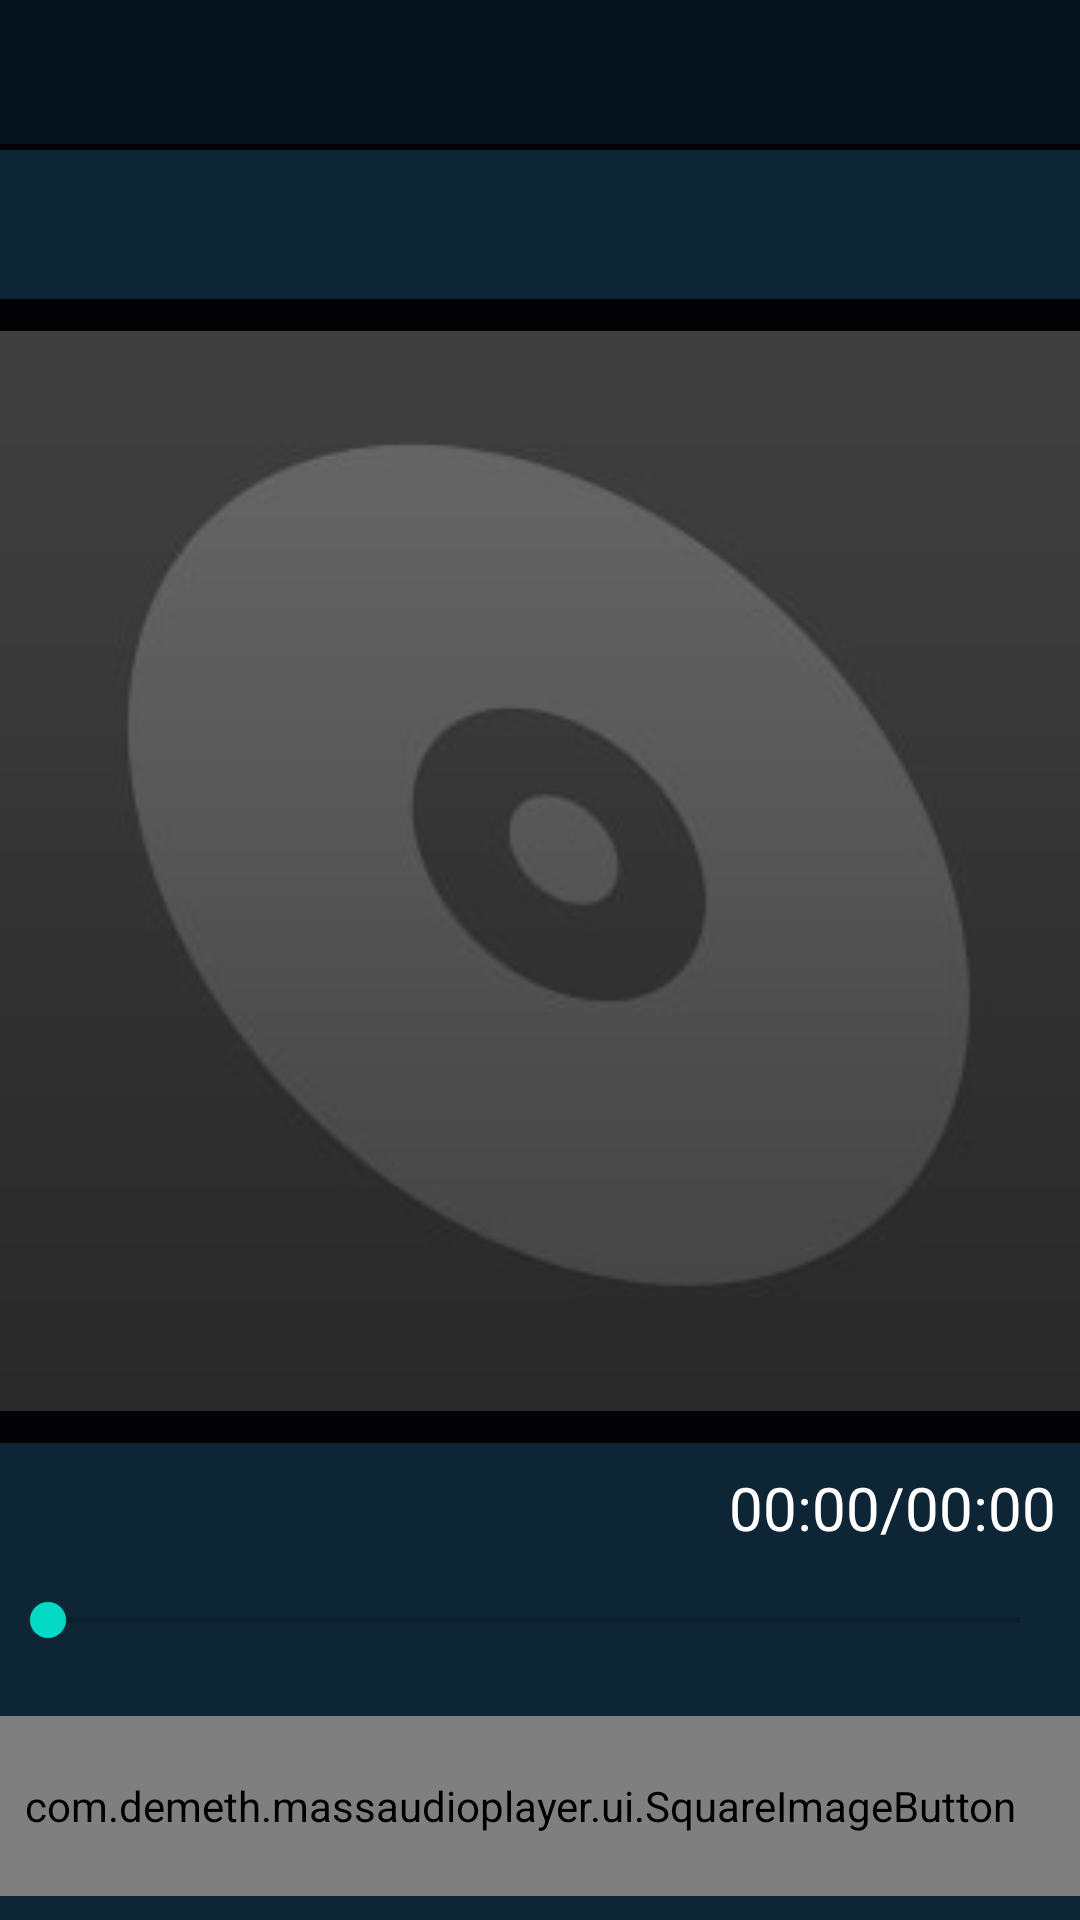

Reconstruct the res/layout file that produces this screen, plus the resources it refers to.
<!-- AndroidManifest.xml: application theme Theme.MassAudioPlayer -->
<!-- res/layout/activity_controller.xml -->
<?xml version="1.0" encoding="utf-8"?>
<androidx.constraintlayout.widget.ConstraintLayout
    xmlns:android="http://schemas.android.com/apk/res/android"
    xmlns:app="http://schemas.android.com/apk/res-auto"
    xmlns:tools="http://schemas.android.com/tools"
    android:layout_width="match_parent"
    android:background="@color/background_deep"
    android:layout_height="match_parent">
    <LinearLayout
        android:id="@+id/controller_menu_layout"
        android:layout_width="match_parent"
        android:layout_height="wrap_content"
        android:background="@color/background"
        android:minHeight="48dp"

        android:orientation="horizontal"
        app:layout_constraintEnd_toEndOf="parent"
        app:layout_constraintTop_toTopOf="parent">

    </LinearLayout>

    <TextView
        android:id="@+id/controller_controller_music_title"

        android:layout_width="0dp"

        android:layout_height="wrap_content"
        android:layout_marginTop="2dp"

        android:background="@color/background_light"
        android:clickable="false"
        android:focusable="false"

        android:padding="8dp"
        android:marqueeRepeatLimit="marquee_forever"
        android:ellipsize="marquee"
        android:scrollHorizontally="true"
        android:singleLine="true"

        android:textColor="@color/white"


        android:textSize="25sp"
        app:layout_constraintEnd_toEndOf="parent"
        app:layout_constraintHorizontal_bias="0.0"
        app:layout_constraintStart_toStartOf="parent"
        app:layout_constraintTop_toBottomOf="@+id/controller_menu_layout"
        tools:ignore="HardcodedText" />

    <ImageView
        android:id="@+id/controller_album_imageview"

        android:layout_width="match_parent"
        android:layout_height="0dp"

        android:clickable="false"
        android:focusable="false"

        android:scaleType="fitCenter"
        app:layout_constraintBottom_toTopOf="@+id/controller_control_layout"
        app:layout_constraintEnd_toEndOf="parent"
        app:layout_constraintStart_toStartOf="parent"
        app:layout_constraintTop_toBottomOf="@+id/controller_controller_music_title"
        app:srcCompat="@drawable/no_album"
        tools:ignore="ContentDescription,ImageContrastCheck" />

    <androidx.constraintlayout.widget.ConstraintLayout
        android:id="@+id/controller_control_layout"
        android:layout_width="match_parent"
        android:layout_height="wrap_content"
        android:background="@color/background_light"
        android:minHeight="48dp"
        android:visibility="visible"
        app:layout_constraintBottom_toBottomOf="parent"
        app:layout_constraintEnd_toEndOf="parent"
        app:layout_constraintStart_toStartOf="parent">

        
        

        

        
        <TextView
            android:id="@+id/controller_controller_music_timer"

            android:layout_width="wrap_content"
            android:layout_height="wrap_content"
            android:layout_margin="8dp"

            android:layout_marginTop="8dp"
            android:layout_marginEnd="16dp"

            android:clickable="false"
            android:focusable="false"
            android:text="@string/timestamp_default"
            android:textColor="@color/white"
            android:textSize="20sp"
            app:layout_constraintEnd_toEndOf="parent"

            app:layout_constraintTop_toTopOf="parent"
            tools:ignore="HardcodedText,TextContrastCheck" />

        <SeekBar
            android:id="@+id/controller_song_progression_bar"
            android:layout_width="0dp"
            android:layout_height="wrap_content"

            android:layout_marginEnd="4dp"
            android:layout_marginBottom="8dp"

            android:clickable="true"

            android:focusable="false"
            android:max="1000"
            android:minHeight="48dp"
            android:progress="0"

            android:scrollbarSize="8dp"
            app:layout_constraintBottom_toTopOf="@+id/controller_linearLayout"
            app:layout_constraintEnd_toEndOf="parent"
            app:layout_constraintStart_toStartOf="parent"
            app:layout_constraintTop_toBottomOf="@+id/controller_controller_music_timer"
            tools:ignore="SpeakableTextPresentCheck" />

        
        <LinearLayout
            android:id="@+id/controller_linearLayout"
            android:layout_width="wrap_content"
            android:layout_height="wrap_content"

            android:layout_marginTop="8dp"
            android:layout_marginBottom="8dp"


            android:orientation="horizontal"
            app:layout_constraintBottom_toBottomOf="parent"
            app:layout_constraintEnd_toEndOf="parent"
            app:layout_constraintStart_toStartOf="parent">

            
            <com.demeth.massaudioplayer.ui.SquareImageButton
                android:id="@+id/controller_control_loop_button"
                android:layout_width="wrap_content"
                android:layout_height="60dp"
                android:background="?attr/selectableItemBackgroundBorderless"
                android:padding="8dp"
                android:scaleType="fitCenter"
                app:srcCompat="@drawable/loop_none"
                tools:ignore="SpeakableTextPresentCheck" />

            
            <com.demeth.massaudioplayer.ui.SquareImageButton
                android:id="@+id/controller_control_previous_button"
                android:layout_width="wrap_content"
                android:layout_height="60dp"
                android:background="?attr/selectableItemBackgroundBorderless"
                android:padding="8dp"
                android:scaleType="fitCenter"
                app:srcCompat="@android:drawable/ic_media_previous"
                tools:ignore="SpeakableTextPresentCheck" />

            
            <com.demeth.massaudioplayer.ui.SquareImageButton
                android:id="@+id/controller_control_play_button"
                android:layout_width="wrap_content"
                android:layout_height="60dp"
                android:background="?attr/selectableItemBackgroundBorderless"
                android:padding="8dp"
                android:scaleType="fitCenter"
                app:srcCompat="@android:drawable/ic_media_pause"
                tools:ignore="SpeakableTextPresentCheck" />

            
            <com.demeth.massaudioplayer.ui.SquareImageButton
                android:id="@+id/controller_control_next_button"
                android:layout_width="wrap_content"
                android:layout_height="60dp"
                android:background="?attr/selectableItemBackgroundBorderless"
                android:padding="8dp"
                android:scaleType="fitCenter"
                app:srcCompat="@android:drawable/ic_media_next"
                tools:ignore="SpeakableTextPresentCheck" />

            
            <com.demeth.massaudioplayer.ui.SquareImageButton
                android:id="@+id/controller_control_random_button"
                android:layout_width="wrap_content"
                android:layout_height="60dp"
                android:background="?attr/selectableItemBackgroundBorderless"
                android:padding="8dp"
                android:scaleType="fitCenter"
                app:srcCompat="@drawable/random_none"
                tools:ignore="SpeakableTextPresentCheck" />

        </LinearLayout>
    </androidx.constraintlayout.widget.ConstraintLayout>
</androidx.constraintlayout.widget.ConstraintLayout>
<!-- resources referenced by this layout -->
<resources>
  <color name="background">#FF04131e</color>
  <color name="background_deep">#FF020204</color>
  <color name="background_light">#FF0d2534</color>
  <color name="white">#FFFFFFFF</color>
  <!-- drawable loop_none: png bitmap (drawable-hdpi, 766 bytes) -->
  <!-- drawable no_album: jpg bitmap (drawable, 5356 bytes) -->
  <!-- drawable random_none: png bitmap (drawable-hdpi, 748 bytes) -->
  <string name="timestamp_default">00:00/00:00</string>
  <style name="Theme.MassAudioPlayer" parent="Theme.MaterialComponents.DayNight.DarkActionBar">
          
          <item name="colorPrimary">@color/purple_500</item>
          <item name="colorPrimaryVariant">@color/purple_700</item>
          <item name="colorOnPrimary">@color/white</item>
          
          <item name="colorSecondary">@color/teal_200</item>
          <item name="colorSecondaryVariant">@color/teal_700</item>
          <item name="colorOnSecondary">@color/black</item>
          
          <item name="android:statusBarColor">?attr/colorPrimaryVariant</item>
          
      </style>
  <color name="purple_500">#FF6200EE</color>
  <color name="purple_700">#FF3700B3</color>
  <color name="teal_200">#FF03DAC5</color>
  <color name="teal_700">#FF018786</color>
  <color name="black">#FF000000</color>
</resources>
